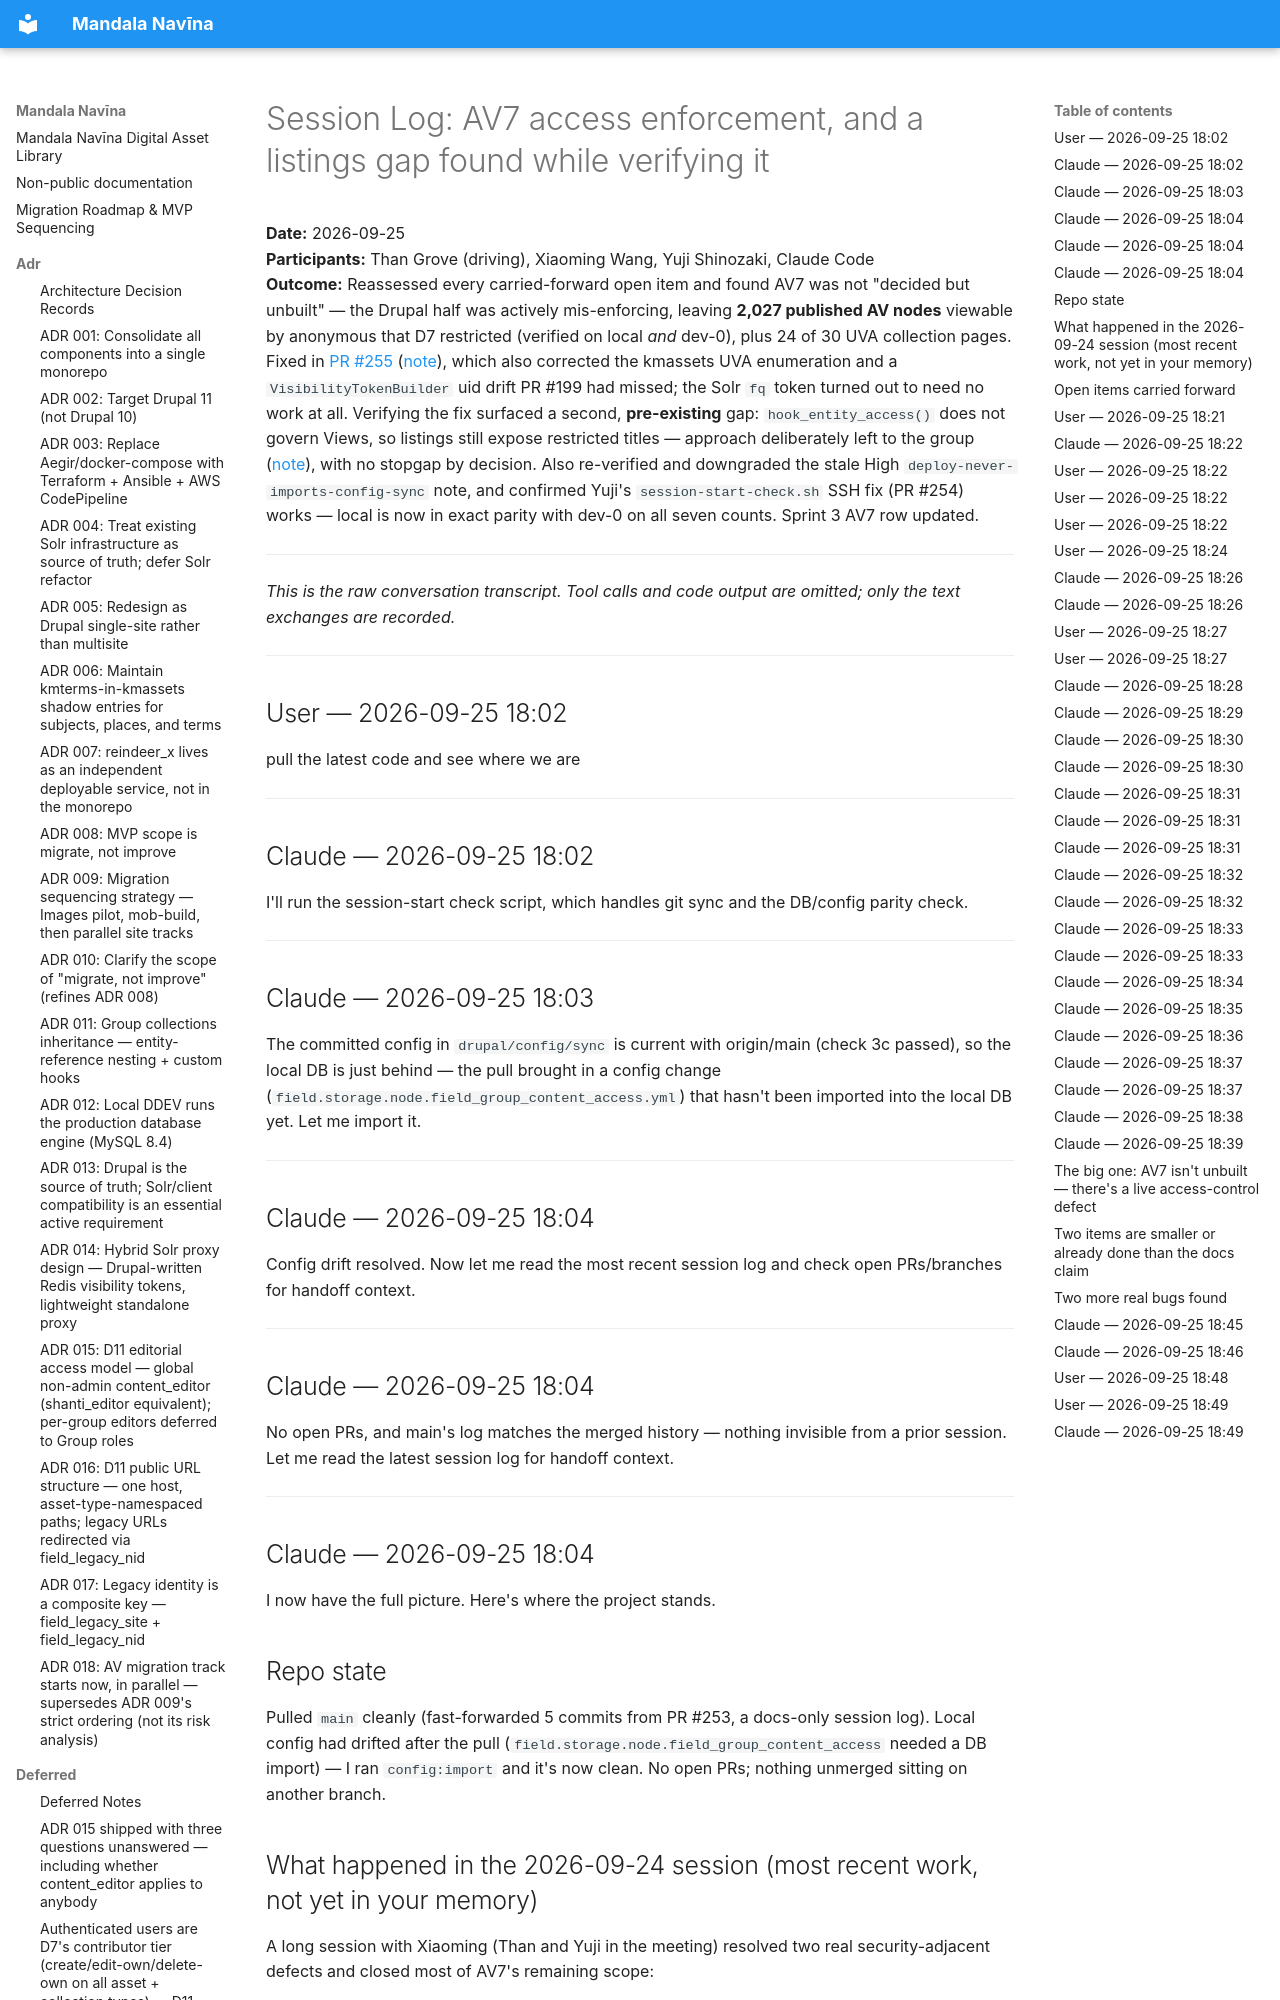

repository: uvalib/mandala-navina · page: session-logs/2026-09-25-av7-access-enforcement-and-listings-gap/index.html · generator: mkdocs

# Session Log: AV7 access enforcement, and a listings gap found while verifying it

**Date:** 2026-09-25  
**Participants:** Than Grove (driving), Xiaoming Wang, Yuji Shinozaki, Claude Code  
**Outcome:** Reassessed every carried-forward open item and found AV7 was not "decided but unbuilt" — the Drupal half was actively mis-enforcing, leaving **2,027 published AV nodes** viewable by anonymous that D7 restricted (verified on local *and* dev-0), plus 24 of 30 UVA collection pages. Fixed in [PR #255](https://github.com/uvalib/mandala-navina/pull/255) ([note](../deferred/av-private-uva-content-not-enforced-in-drupal.md)), which also corrected the kmassets UVA enumeration and a `VisibilityTokenBuilder` uid drift PR #199 had missed; the Solr `fq` token turned out to need no work at all. Verifying the fix surfaced a second, **pre-existing** gap: `hook_entity_access()` does not govern Views, so listings still expose restricted titles — approach deliberately left to the group ([note](../deferred/collection-visibility-not-enforced-in-listings.md)), with no stopgap by decision. Also re-verified and downgraded the stale High `deploy-never-imports-config-sync` note, and confirmed Yuji's `session-start-check.sh` SSH fix (PR #254) works — local is now in exact parity with dev-0 on all seven counts. Sprint 3 AV7 row updated.

---

*This is the raw conversation transcript. Tool calls and code output are omitted; only*
*the text exchanges are recorded.*

---

## User — 2026-09-25 18:02

pull the latest code and see where we are

---

## Claude — 2026-09-25 18:02

I'll run the session-start check script, which handles git sync and the DB/config parity check.

---

## Claude — 2026-09-25 18:03

The committed config in `drupal/config/sync` is current with origin/main (check 3c passed), so the local DB is just behind — the pull brought in a config change (`field.storage.node.field_group_content_access.yml`) that hasn't been imported into the local DB yet. Let me import it.

---

## Claude — 2026-09-25 18:04

Config drift resolved. Now let me read the most recent session log and check open PRs/branches for handoff context.

---

## Claude — 2026-09-25 18:04

No open PRs, and main's log matches the merged history — nothing invisible from a prior session. Let me read the latest session log for handoff context.

---

## Claude — 2026-09-25 18:04

I now have the full picture. Here's where the project stands.

## Repo state
Pulled `main` cleanly (fast-forwarded 5 commits from PR #253, a docs-only session log). Local config had drifted after the pull (`field.storage.node.field_group_content_access` needed a DB import) — I ran `config:import` and it's now clean. No open PRs; nothing unmerged sitting on another branch.
